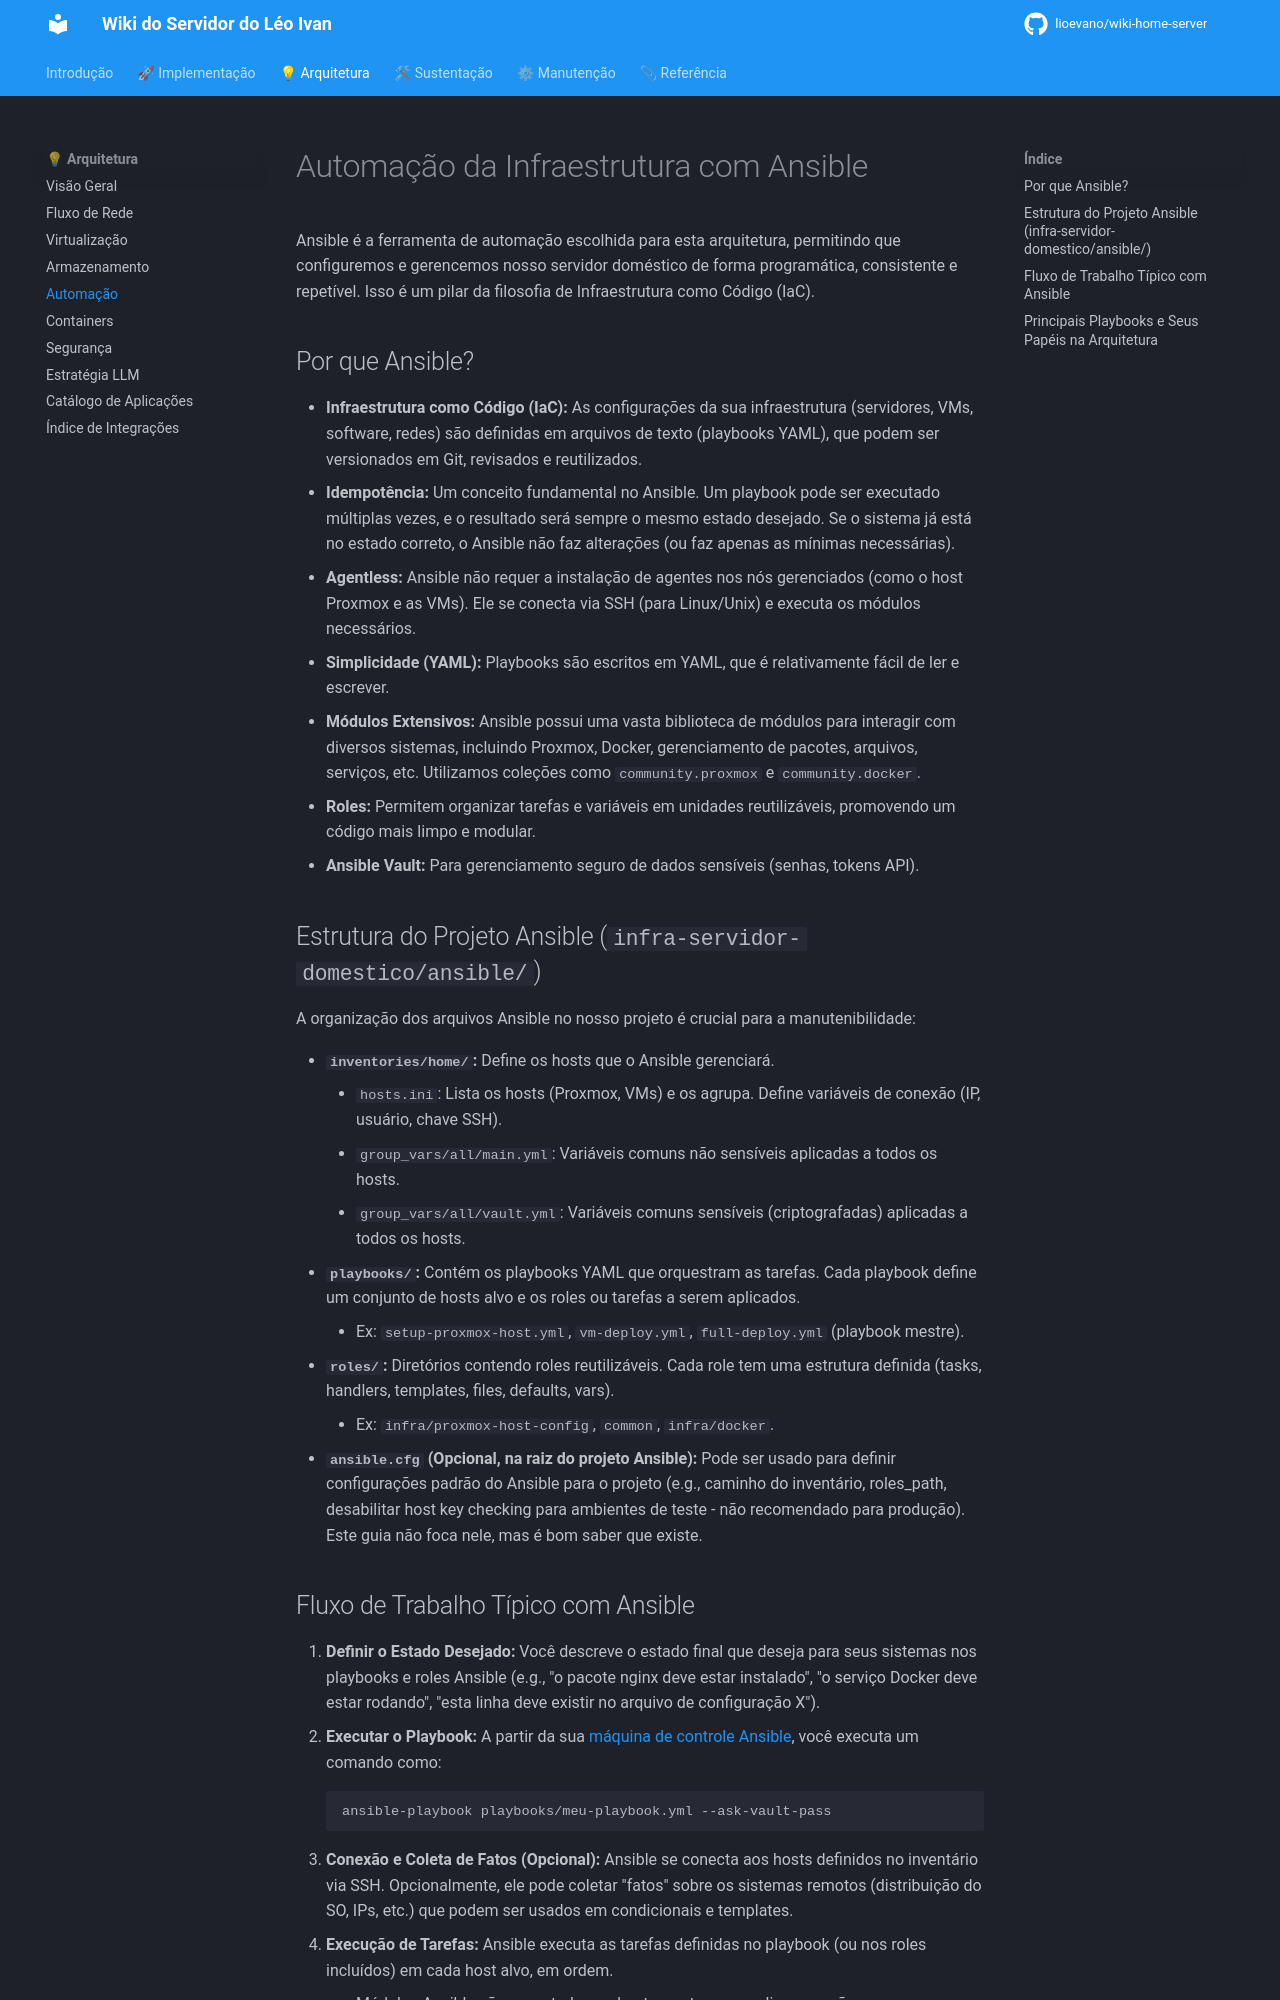

repository: lioevano/wiki-home-server · page: 02-visao-geral-arquitetura/04-automacao-ansible/index.html · generator: mkdocs

---
description: "Infraestrutura como código com Ansible: inventário, roles, playbooks e Vault, e como eles se organizam no projeto."
---

# Automação da Infraestrutura com Ansible

Ansible é a ferramenta de automação escolhida para esta arquitetura, permitindo que configuremos e gerencemos nosso servidor doméstico de forma programática, consistente e repetível. Isso é um pilar da filosofia de Infraestrutura como Código (IaC).

## Por que Ansible?

*   **Infraestrutura como Código (IaC):** As configurações da sua infraestrutura (servidores, VMs, software, redes) são definidas em arquivos de texto (playbooks YAML), que podem ser versionados em Git, revisados e reutilizados.
*   **Idempotência:** Um conceito fundamental no Ansible. Um playbook pode ser executado múltiplas vezes, e o resultado será sempre o mesmo estado desejado. Se o sistema já está no estado correto, o Ansible não faz alterações (ou faz apenas as mínimas necessárias).
*   **Agentless:** Ansible não requer a instalação de agentes nos nós gerenciados (como o host Proxmox e as VMs). Ele se conecta via SSH (para Linux/Unix) e executa os módulos necessários.
*   **Simplicidade (YAML):** Playbooks são escritos em YAML, que é relativamente fácil de ler e escrever.
*   **Módulos Extensivos:** Ansible possui uma vasta biblioteca de módulos para interagir com diversos sistemas, incluindo Proxmox, Docker, gerenciamento de pacotes, arquivos, serviços, etc. Utilizamos coleções como `community.proxmox` e `community.docker`.
*   **Roles:** Permitem organizar tarefas e variáveis em unidades reutilizáveis, promovendo um código mais limpo e modular.
*   **Ansible Vault:** Para gerenciamento seguro de dados sensíveis (senhas, tokens API).

## Estrutura do Projeto Ansible (`infra-servidor-domestico/ansible/`)

A organização dos arquivos Ansible no nosso projeto é crucial para a manutenibilidade:

*   **`inventories/home/`:** Define os hosts que o Ansible gerenciará.
    *   `hosts.ini`: Lista os hosts (Proxmox, VMs) e os agrupa. Define variáveis de conexão (IP, usuário, chave SSH).
    *   `group_vars/all/main.yml`: Variáveis comuns não sensíveis aplicadas a todos os hosts.
    *   `group_vars/all/vault.yml`: Variáveis comuns sensíveis (criptografadas) aplicadas a todos os hosts.
*   **`playbooks/`:** Contém os playbooks YAML que orquestram as tarefas. Cada playbook define um conjunto de hosts alvo e os roles ou tarefas a serem aplicados.
    *   Ex: `setup-proxmox-host.yml`, `vm-deploy.yml`, `full-deploy.yml` (playbook mestre).
*   **`roles/`:** Diretórios contendo roles reutilizáveis. Cada role tem uma estrutura definida (tasks, handlers, templates, files, defaults, vars).
    *   Ex: `infra/proxmox-host-config`, `common`, `infra/docker`.
*   **`ansible.cfg` (Opcional, na raiz do projeto Ansible):** Pode ser usado para definir configurações padrão do Ansible para o projeto (e.g., caminho do inventário, roles_path, desabilitar host key checking para ambientes de teste - não recomendado para produção). Este guia não foca nele, mas é bom saber que existe.
